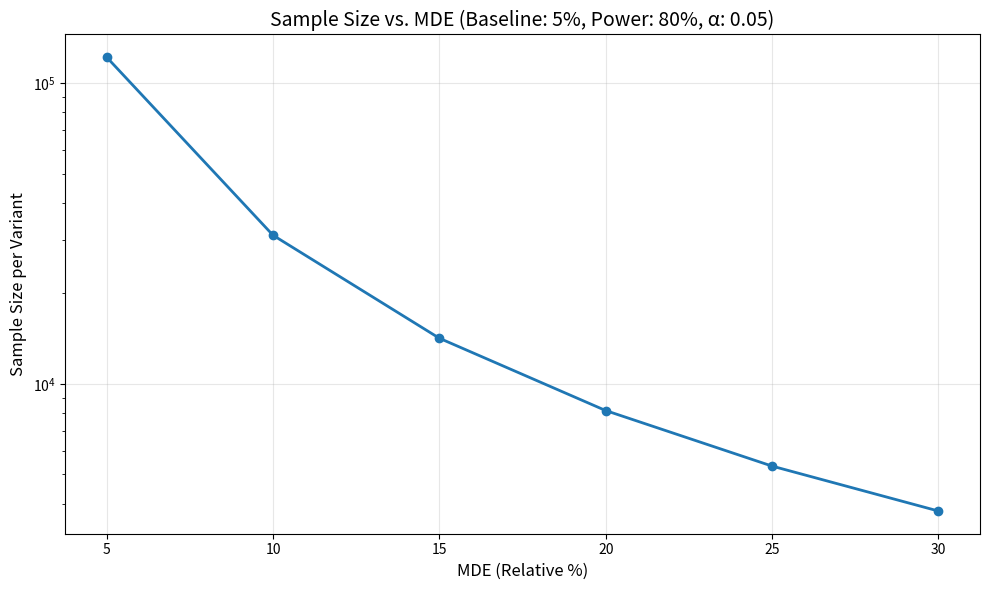

Reproduce this figure in Python.
# Import required libraries
import numpy as np
from scipy import stats
from scipy.stats import norm
import matplotlib.pyplot as plt
import pandas as pd

# If you don't have these installed, run:
# pip install numpy scipy matplotlib pandas


def calculate_sample_size_binary(baseline_rate, mde_relative, alpha=0.05, power=0.80):
    """
    Calculate sample size per variant for a binary outcome (conversion rate).
    
    Parameters:
    -----------
    baseline_rate : float
        Current conversion rate (e.g., 0.05 for 5%)
    mde_relative : float
        Minimum Detectable Effect as relative lift (e.g., 0.10 for 10% relative)
    alpha : float
        Significance level (Type I error rate), default 0.05
    power : float
        Statistical power (1 - Type II error rate), default 0.80
    
    Returns:
    --------
    n_per_variant : int
        Sample size needed per variant
    """
    # Calculate absolute MDE
    mde_absolute = baseline_rate * mde_relative
    new_rate = baseline_rate + mde_absolute
    
    # Z-scores
    z_alpha = norm.ppf(1 - alpha/2)  # Two-tailed test
    z_beta = norm.ppf(power)
    
    # Pooled standard error
    p_pooled = (baseline_rate + new_rate) / 2
    se_pooled = np.sqrt(p_pooled * (1 - p_pooled) * (1/baseline_rate + 1/new_rate))
    
    # Sample size formula for proportions
    n = ((z_alpha + z_beta) ** 2 * (baseline_rate * (1 - baseline_rate) + new_rate * (1 - new_rate))) / (mde_absolute ** 2)
    
    return int(np.ceil(n))

# Example: Scenario 1
baseline = 0.05  # 5%
mde = 0.10  # 10% relative
n_per_variant = calculate_sample_size_binary(baseline, mde)
print(f"Scenario 1: Sample size per variant = {n_per_variant:,}")
print(f"Total users needed (both variants) = {n_per_variant * 2:,}")


def calculate_mde_from_sample_size(baseline_rate, n_per_variant, alpha=0.05, power=0.80):
    """
    Calculate the Minimum Detectable Effect given a fixed sample size.
    
    Parameters:
    -----------
    baseline_rate : float
        Current conversion rate
    n_per_variant : int
        Sample size per variant
    alpha : float
        Significance level, default 0.05
    power : float
        Statistical power, default 0.80
    
    Returns:
    --------
    mde_absolute : float
        Minimum detectable effect (absolute)
    mde_relative : float
        Minimum detectable effect (relative)
    """
    z_alpha = norm.ppf(1 - alpha/2)
    z_beta = norm.ppf(power)
    
    # Standard error for baseline
    se = np.sqrt(baseline_rate * (1 - baseline_rate) / n_per_variant)
    
    # MDE calculation
    mde_absolute = (z_alpha + z_beta) * se * np.sqrt(2)  # sqrt(2) for two-sample test
    mde_relative = mde_absolute / baseline_rate
    
    return mde_absolute, mde_relative

# Example: Scenario 3
n = 1000  # per variant
mde_abs, mde_rel = calculate_mde_from_sample_size(baseline, n)
print(f"Scenario 3: With n={n:,} per variant:")
print(f"  MDE (absolute) = {mde_abs:.4f} ({mde_abs*100:.2f}%)")
print(f"  MDE (relative) = {mde_rel:.2%}")


def calculate_power(baseline_rate, true_effect_relative, n_per_variant, alpha=0.05):
    """
    Calculate statistical power given sample size and true effect.
    
    Parameters:
    -----------
    baseline_rate : float
        Current conversion rate
    true_effect_relative : float
        True effect as relative lift (e.g., 0.08 for 8% relative)
    n_per_variant : int
        Sample size per variant
    alpha : float
        Significance level, default 0.05
    
    Returns:
    --------
    power : float
        Statistical power (probability of detecting the effect)
    """
    true_effect_absolute = baseline_rate * true_effect_relative
    new_rate = baseline_rate + true_effect_absolute
    
    z_alpha = norm.ppf(1 - alpha/2)
    
    # Standard errors
    se_baseline = np.sqrt(baseline_rate * (1 - baseline_rate) / n_per_variant)
    se_new = np.sqrt(new_rate * (1 - new_rate) / n_per_variant)
    se_pooled = np.sqrt(se_baseline**2 + se_new**2)
    
    # Critical value
    critical_value = z_alpha * se_pooled
    
    # Z-score for true effect
    z_stat = true_effect_absolute / se_pooled
    
    # Power = probability of exceeding critical value
    power = 1 - norm.cdf(critical_value / se_pooled - z_stat)
    
    return power

# Example: Scenario 3 question
true_effect = 0.08  # 8% relative
actual_power = calculate_power(baseline, true_effect, n)
print(f"If true effect is {true_effect:.0%} relative lift:")
print(f"  Actual power with n={n:,} per variant = {actual_power:.2%}")


def plot_sample_size_vs_mde(baseline_rate, mde_range, alpha=0.05, power=0.80):
    """
    Plot sample size requirements for different MDE values.
    """
    sample_sizes = [calculate_sample_size_binary(baseline_rate, mde, alpha, power) 
                    for mde in mde_range]
    
    plt.figure(figsize=(10, 6))
    plt.plot([m*100 for m in mde_range], sample_sizes, marker='o', linewidth=2)
    plt.xlabel('MDE (Relative %)', fontsize=12)
    plt.ylabel('Sample Size per Variant', fontsize=12)
    plt.title(f'Sample Size vs. MDE (Baseline: {baseline_rate*100:.0f}%, Power: {power:.0%}, α: {alpha})', fontsize=14)
    plt.grid(True, alpha=0.3)
    plt.yscale('log')
    plt.tight_layout()
    plt.show()

# Example plot
mde_range = np.array([0.05, 0.10, 0.15, 0.20, 0.25, 0.30])  # 5% to 30% relative
plot_sample_size_vs_mde(baseline, mde_range)


# Scenario 1: The Standard Test
print("=" * 50)
print("SCENARIO 1: The Standard Test")
print("=" * 50)
baseline_1 = 0.05  # 5%
mde_1 = 0.10  # 10% relative
n1 = calculate_sample_size_binary(baseline_1, mde_1)
print(f"Baseline: {baseline_1*100:.0f}%")
print(f"MDE: {mde_1:.0%} relative ({baseline_1*mde_1*100:.2f}% absolute)")
print(f"Sample size per variant: {n1:,}")
print(f"Total users needed: {n1 * 2:,}")
print(f"\nIf you have 1,000 users/week, you need {np.ceil(n1 * 2 / 1000):.0f} weeks")

print("\n" + "=" * 50)
print("SCENARIO 2: The Shrinking MDE")
print("=" * 50)
mde_2 = 0.05  # 5% relative
n2 = calculate_sample_size_binary(baseline_1, mde_2)
print(f"Baseline: {baseline_1*100:.0f}%")
print(f"MDE: {mde_2:.0%} relative ({baseline_1*mde_2*100:.2f}% absolute)")
print(f"Sample size per variant: {n2:,}")
print(f"Total users needed: {n2 * 2:,}")
print(f"\nSample size is {n2/n1:.1f}x larger than Scenario 1")

print("\n" + "=" * 50)
print("SCENARIO 3: The Power Play")
print("=" * 50)
n3 = 1000  # per variant
mde_abs_3, mde_rel_3 = calculate_mde_from_sample_size(baseline_1, n3)
print(f"With n={n3:,} per variant (2,000 total):")
print(f"Smallest detectable effect: {mde_rel_3:.1%} relative")

true_effect_3 = 0.08  # 8% relative
power_3 = calculate_power(baseline_1, true_effect_3, n3)
print(f"\nIf true effect is {true_effect_3:.0%} relative:")
print(f"Actual power: {power_3:.1%}")
